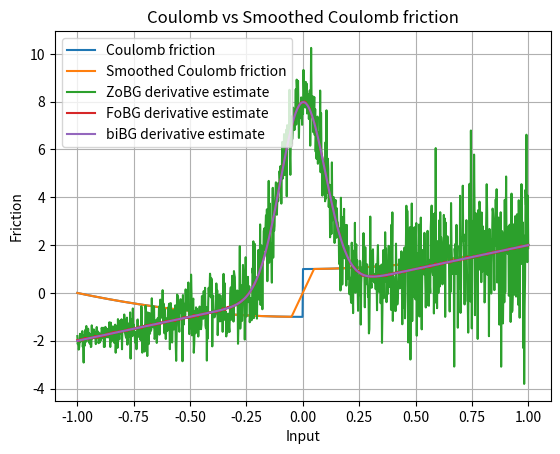

Here is the Python script that generated this plot:
import numpy as np
import matplotlib.pyplot as plt

rng = np.random.default_rng()
sigma = 0.1
t = 0.1


def coulomb_friction(x):
    return x**2 + (-1 if x < 0 else 1)


def smoothed_coulomb_friction(x, t):
    assert t > 0
    return x**2 + (-1 if x < -t / 2 else 1 if x > t / 2 else 2 * x / t)


def ReLU(x):
    return np.maximum(x, 0)


def visualize_coulomb(t):
    x = np.linspace(-1, 1, 1000)
    y1 = np.array([coulomb_friction(l) for l in x])
    y2 = np.array([smoothed_coulomb_friction(l, t) for l in x])

    plt.plot(x, y1, label="Coulomb friction")
    plt.plot(x, y2, label="Smoothed Coulomb friction")

    plt.legend()
    plt.xlabel("Input")
    plt.ylabel("Friction")
    plt.title("Coulomb vs Smoothed Coulomb friction")
    plt.grid(True)
    plt.show()


def gaussian_pdf(x, mu=0.0, sigma=1.0):
    return 1.0 / (np.sqrt(2 * np.pi) * sigma) * np.exp(-0.5 * ((x - mu) / sigma) ** 2)


def zo_gradient(f, x, M=100):
    x = np.array([x], dtype=np.float64)
    omegas = np.random.normal(loc=0, scale=sigma, size=M)
    xs = x + omegas
    fx = np.array([f(xi) for xi in xs])
    glp = -omegas / (sigma**2)
    return -(fx * glp).sum(axis=0) / M


def fo_gradient(f, x, M=100):
    x = np.array([x], dtype=np.float64)
    omegas = np.random.normal(loc=0, scale=sigma, size=M)
    xs = x + omegas
    grads = 2 * xs
    return grads.mean() + 2 * gaussian_pdf(-x, mu=0, sigma=sigma)


def bi_gradient(f, x, M=100):
    x = np.array([x], dtype=np.float64)
    grads = 2 * x
    return grads.mean() + 2 * gaussian_pdf(-x, mu=0, sigma=sigma)


def visualize_derivatives(f):
    x = np.linspace(-1, 1, 1000)

    y1 = np.array([zo_gradient(f, l, M=100) for l in x])
    y2 = np.array([fo_gradient(f, l, M=100) for l in x])
    y3 = np.array([bi_gradient(f, l, M=100) for l in x])

    plt.plot(x, y1, label="ZoBG derivative estimate")
    plt.plot(x, y2, label="FoBG derivative estimate")
    plt.plot(x, y3, label="biBG derivative estimate")
    plt.legend()
    plt.grid(True)
    plt.show()


visualize_coulomb(t)
visualize_derivatives(coulomb_friction)
